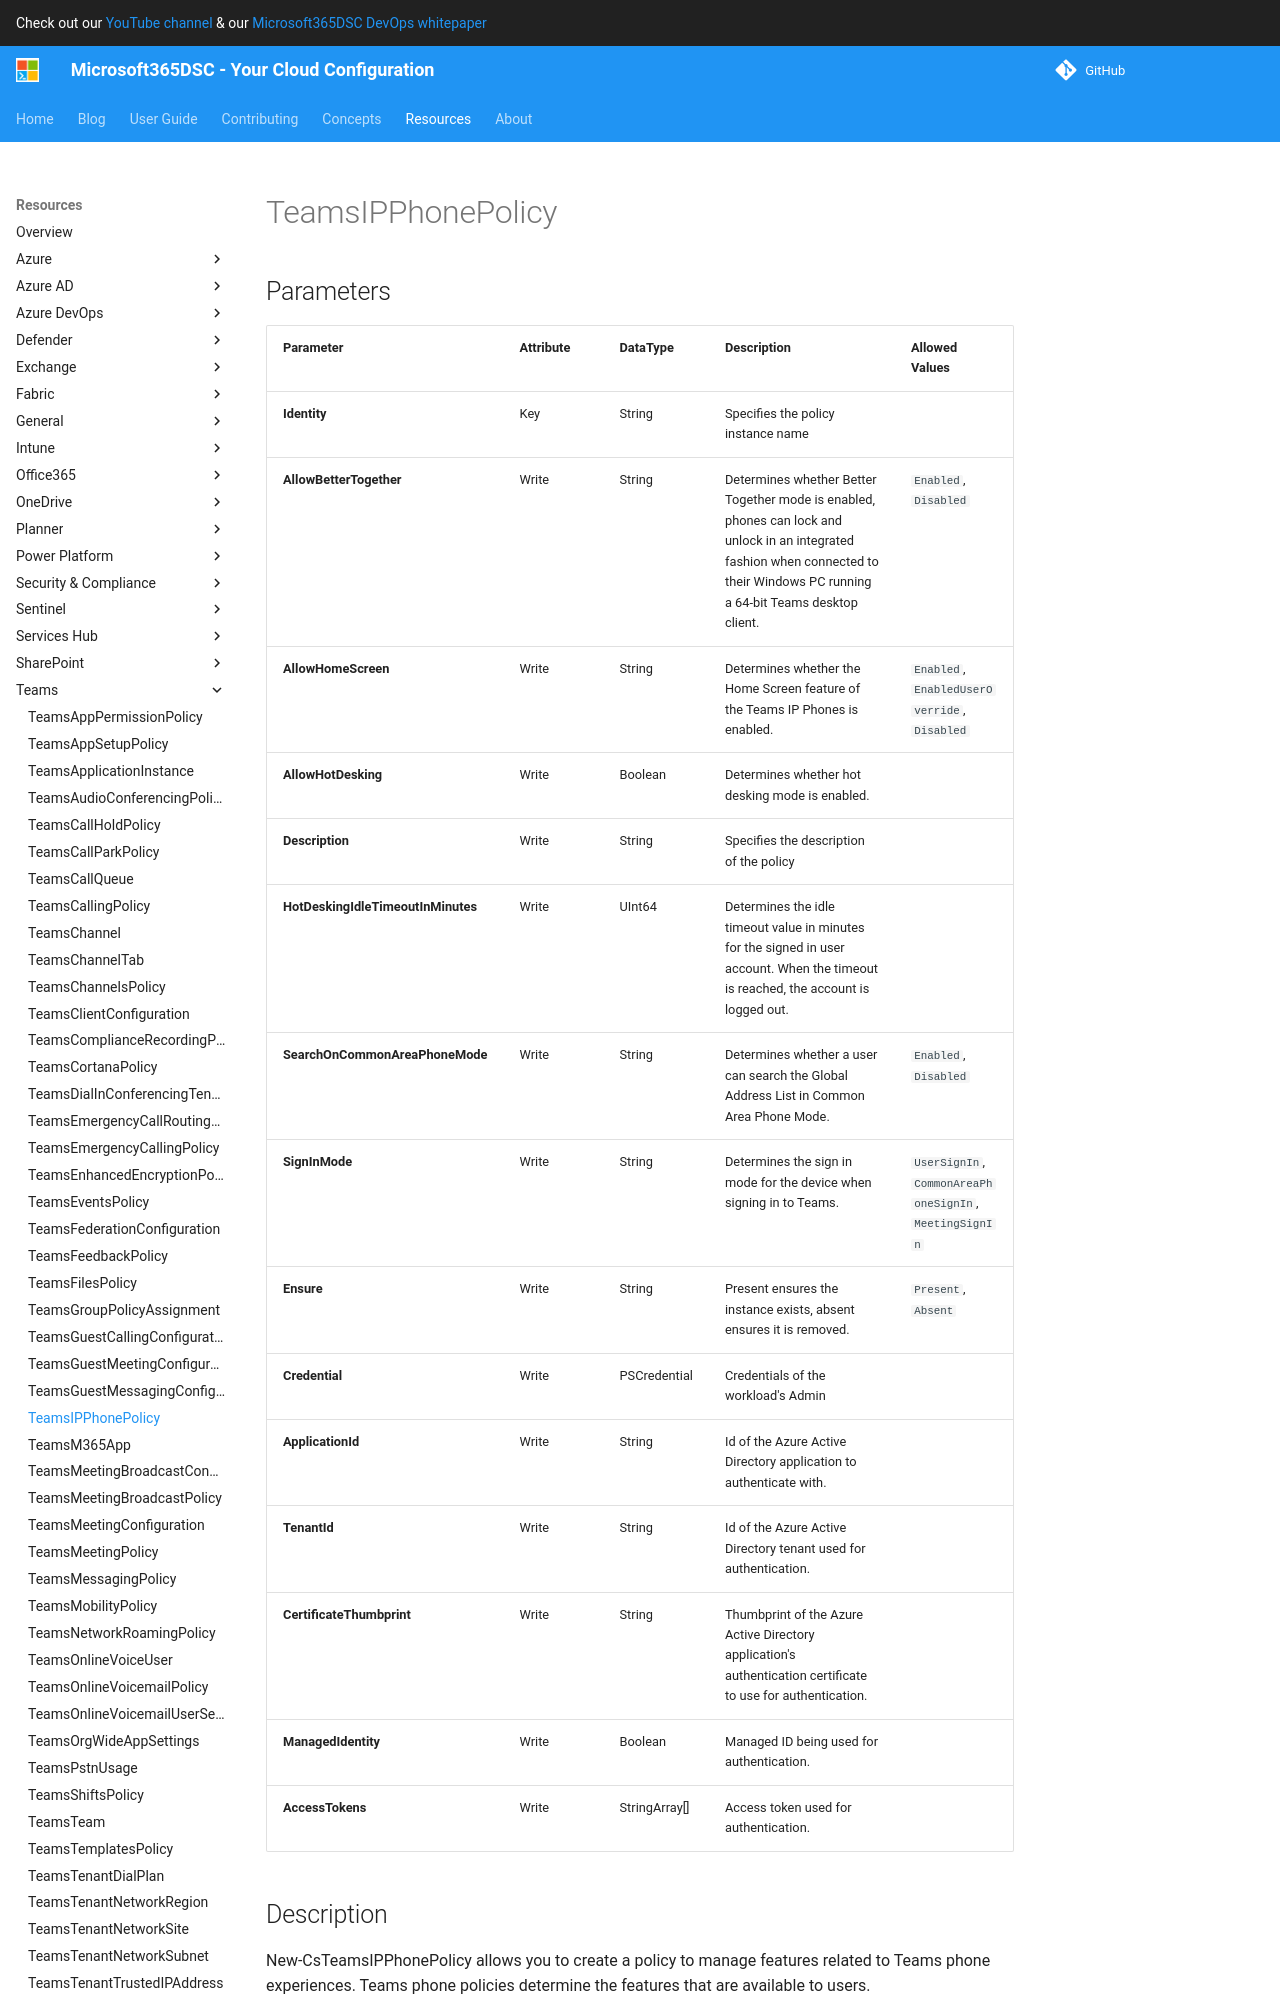

repository: microsoft/Microsoft365DSC · page: resources/teams/TeamsIPPhonePolicy/index.html · generator: mkdocs

# TeamsIPPhonePolicy

## Parameters

| Parameter | Attribute | DataType | Description | Allowed Values |
| --- | --- | --- | --- | --- |
| **Identity** | Key | String | Specifies the policy instance name | |
| **AllowBetterTogether** | Write | String | Determines whether Better Together mode is enabled, phones can lock and unlock in an integrated fashion when connected to their Windows PC running a 64-bit Teams desktop client. | `Enabled`, `Disabled` |
| **AllowHomeScreen** | Write | String | Determines whether the Home Screen feature of the Teams IP Phones is enabled. | `Enabled`, `EnabledUserOverride`, `Disabled` |
| **AllowHotDesking** | Write | Boolean | Determines whether hot desking mode is enabled. | |
| **Description** | Write | String | Specifies the description of the policy | |
| **HotDeskingIdleTimeoutInMinutes** | Write | UInt64 | Determines the idle timeout value in minutes for the signed in user account. When the timeout is reached, the account is logged out. | |
| **SearchOnCommonAreaPhoneMode** | Write | String | Determines whether a user can search the Global Address List in Common Area Phone Mode. | `Enabled`, `Disabled` |
| **SignInMode** | Write | String | Determines the sign in mode for the device when signing in to Teams. | `UserSignIn`, `CommonAreaPhoneSignIn`, `MeetingSignIn` |
| **Ensure** | Write | String | Present ensures the instance exists, absent ensures it is removed. | `Present`, `Absent` |
| **Credential** | Write | PSCredential | Credentials of the workload's Admin | |
| **ApplicationId** | Write | String | Id of the Azure Active Directory application to authenticate with. | |
| **TenantId** | Write | String | Id of the Azure Active Directory tenant used for authentication. | |
| **CertificateThumbprint** | Write | String | Thumbprint of the Azure Active Directory application's authentication certificate to use for authentication. | |
| **ManagedIdentity** | Write | Boolean | Managed ID being used for authentication. | |
| **AccessTokens** | Write | StringArray[] | Access token used for authentication. | |
